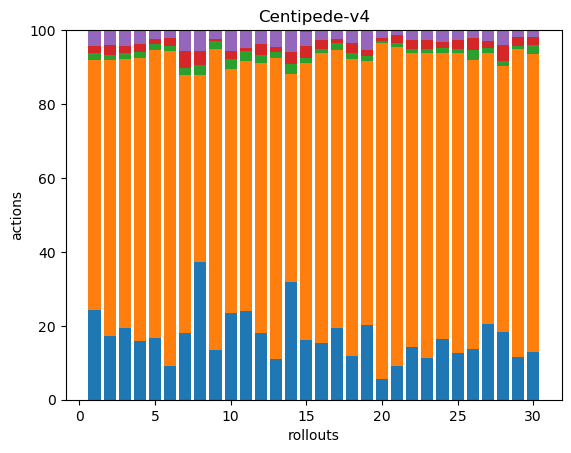

Source data for this figure (header and first rows):
39, 108, 3, 3, 7, 0, 0, 0, 0, 0, 0, 0, 0, 0, 0, 0, 0, 0
38, 166, 3, 6, 9, 0, 0, 0, 0, 0, 0, 0, 0, 0, 0, 0, 0, 0
50, 188, 4, 5, 11, 0, 0, 0, 0, 0, 0, 0, 0, 0, 0, 0, 0, 0
38, 182, 4, 5, 9, 0, 0, 0, 0, 0, 0, 0, 0, 0, 0, 0, 0, 0
43, 202, 4, 4, 6, 0, 0, 0, 0, 0, 0, 0, 0, 0, 0, 0, 0, 0
33, 313, 5, 8, 8, 0, 0, 0, 0, 0, 0, 0, 0, 0, 0, 0, 0, 0
42, 162, 4, 11, 13, 0, 0, 0, 0, 0, 0, 0, 0, 0, 0, 0, 0, 0
40, 54, 3, 4, 6, 0, 0, 0, 0, 0, 0, 0, 0, 0, 0, 0, 0, 0
40, 243, 6, 2, 7, 0, 0, 0, 0, 0, 0, 0, 0, 0, 0, 0, 0, 0
33, 93, 4, 3, 8, 0, 0, 0, 0, 0, 0, 0, 0, 0, 0, 0, 0, 0
46, 129, 5, 2, 9, 0, 0, 0, 0, 0, 0, 0, 0, 0, 0, 0, 0, 0
38, 154, 5, 6, 8, 0, 0, 0, 0, 0, 0, 0, 0, 0, 0, 0, 0, 0
30, 220, 4, 4, 12, 0, 0, 0, 0, 0, 0, 0, 0, 0, 0, 0, 0, 0
38, 67, 3, 4, 7, 0, 0, 0, 0, 0, 0, 0, 0, 0, 0, 0, 0, 0
35, 161, 3, 7, 8, 1, 0, 0, 0, 0, 0, 0, 0, 0, 0, 0, 0, 0
51, 263, 4, 8, 9, 0, 0, 0, 0, 0, 0, 0, 0, 0, 0, 0, 0, 0
54, 210, 5, 3, 7, 0, 0, 0, 0, 0, 0, 0, 0, 0, 0, 0, 0, 0
38, 256, 5, 9, 11, 0, 0, 0, 0, 0, 0, 0, 0, 0, 0, 0, 0, 0
60, 211, 4, 5, 15, 1, 0, 0, 0, 0, 0, 0, 0, 0, 0, 0, 0, 0
38, 623, 4, 5, 14, 1, 0, 0, 0, 0, 0, 0, 0, 0, 0, 0, 0, 0
41, 393, 5, 10, 6, 0, 0, 0, 0, 0, 0, 0, 0, 0, 0, 0, 0, 0
37, 208, 3, 6, 7, 0, 0, 0, 0, 0, 0, 0, 0, 0, 0, 0, 0, 0
45, 331, 5, 9, 11, 0, 0, 0, 0, 0, 0, 0, 0, 0, 0, 0, 0, 0
40, 188, 3, 4, 8, 0, 0, 0, 0, 0, 0, 0, 0, 0, 0, 0, 0, 0
37, 239, 3, 7, 8, 0, 0, 0, 0, 0, 0, 0, 0, 0, 0, 0, 0, 0
43, 245, 8, 10, 7, 0, 0, 0, 0, 0, 0, 0, 0, 0, 0, 0, 0, 0
54, 194, 3, 5, 8, 0, 0, 0, 0, 0, 0, 0, 0, 0, 0, 0, 0, 0
41, 161, 3, 10, 9, 0, 0, 0, 0, 0, 0, 0, 0, 0, 0, 0, 0, 0
39, 284, 2, 9, 6, 0, 0, 0, 0, 0, 0, 0, 0, 0, 0, 0, 0, 0
40, 247, 8, 6, 6, 0, 0, 0, 0, 0, 0, 0, 0, 0, 0, 0, 0, 0
